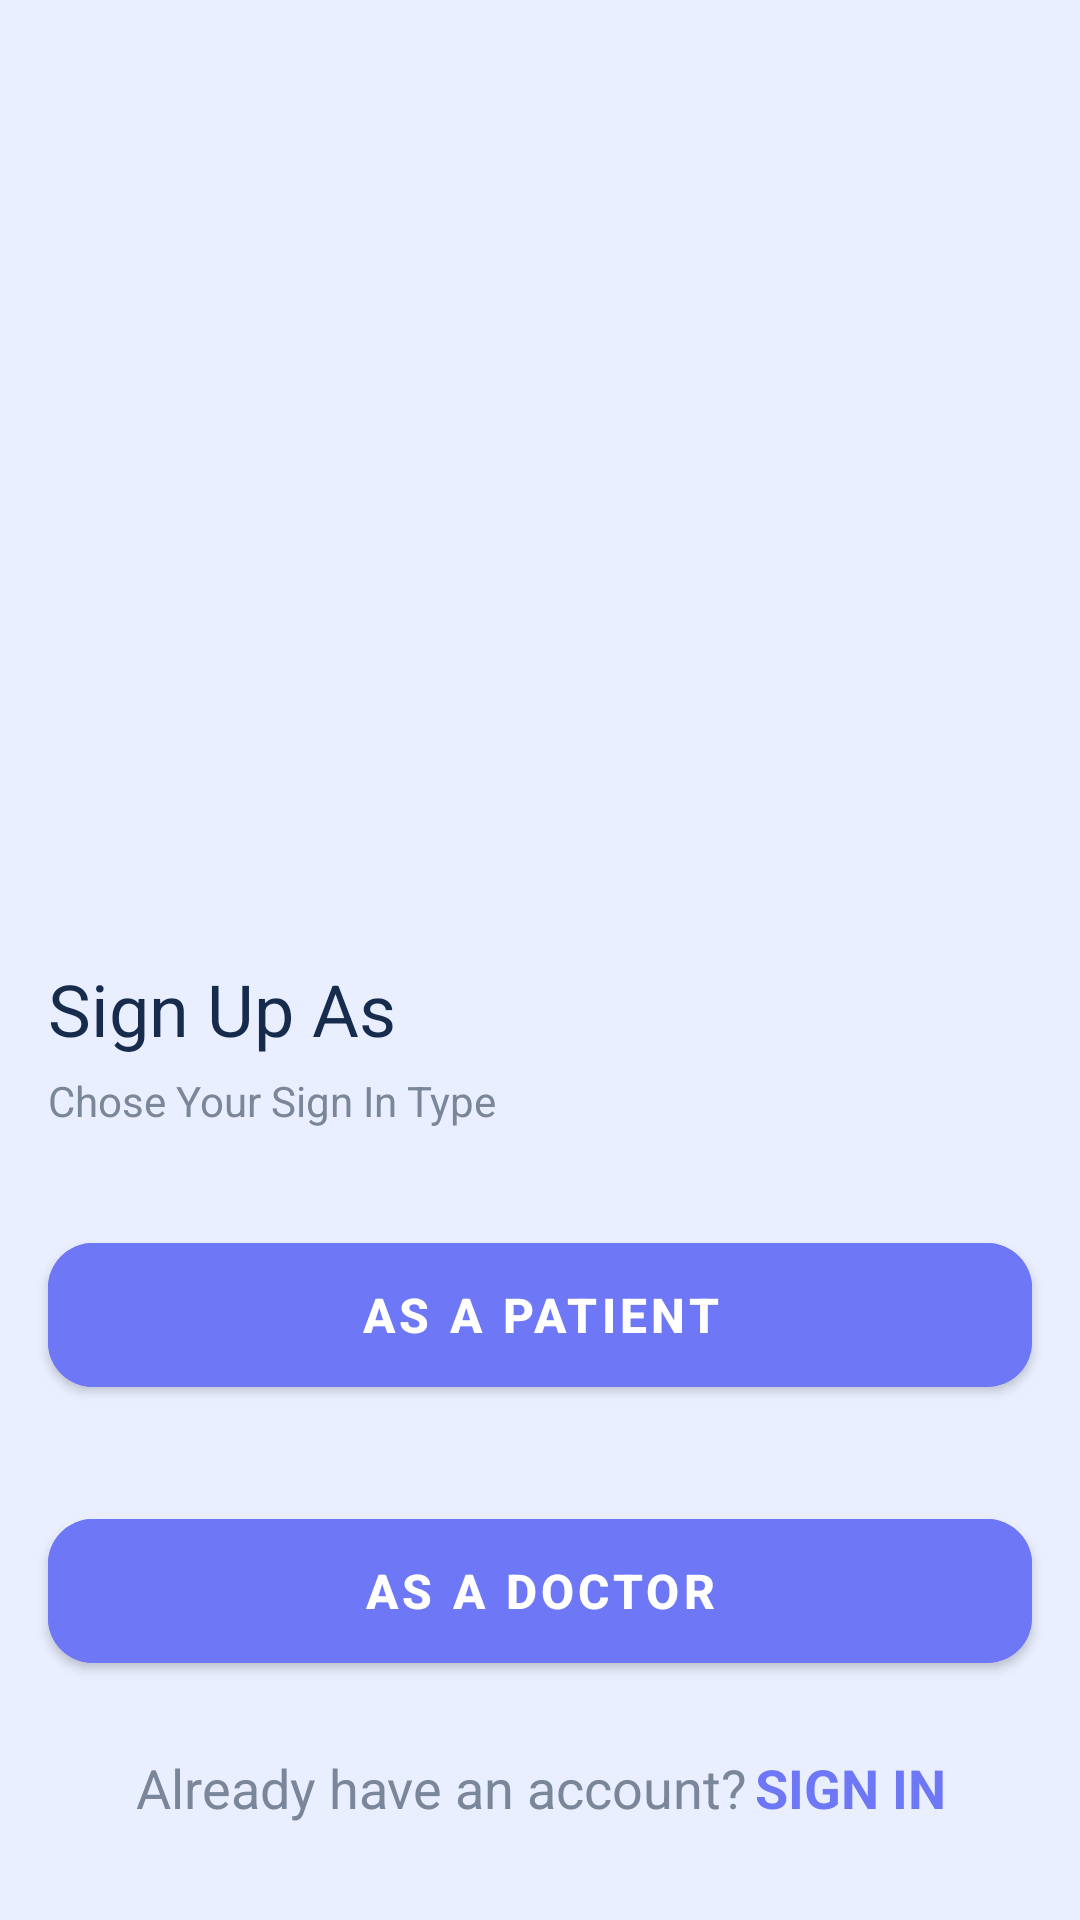

This screen was rendered from an Android layout file. Write that file and the resources it references.
<!-- AndroidManifest.xml: application theme Theme.FernanPharmacy -->
<!-- res/layout/fragment_sign_up_type.xml -->
<?xml version="1.0" encoding="utf-8"?>
<androidx.constraintlayout.widget.ConstraintLayout xmlns:android="http://schemas.android.com/apk/res/android"
    xmlns:tools="http://schemas.android.com/tools"
    android:layout_width="match_parent"
    xmlns:app="http://schemas.android.com/apk/res-auto"
    android:layout_height="match_parent"
    tools:context=".ui.signUpType.SignUpTypeFragment"
    android:background="@color/auth_background">

    <androidx.constraintlayout.widget.ConstraintLayout
        android:id="@+id/constraintLayout"
        android:layout_width="match_parent"
        android:layout_height="match_parent"
        android:layout_marginTop="250dp"
        android:background="@drawable/sign_up_layout"
        app:layout_constraintEnd_toEndOf="parent"
        app:layout_constraintTop_toTopOf="parent">

        <TextView
            android:id="@+id/textView3"
            android:layout_width="wrap_content"
            android:layout_height="wrap_content"
            android:layout_marginStart="16dp"
            android:layout_marginTop="70dp"
            android:text="Sign Up As"
            android:textColor="#172B4D"
            android:textSize="24sp"
            app:layout_constraintStart_toStartOf="parent"
            app:layout_constraintTop_toTopOf="parent" />

        <TextView
            android:id="@+id/textView4"
            android:layout_width="wrap_content"
            android:layout_height="wrap_content"
            android:layout_marginStart="16dp"
            android:layout_marginTop="5dp"
            android:text="Chose Your Sign In Type"
            android:textColor="#7A869A"
            app:layout_constraintStart_toStartOf="parent"
            app:layout_constraintTop_toBottomOf="@+id/textView3" />


        <com.google.android.material.button.MaterialButton
            android:id="@+id/materialButton"
            android:layout_width="match_parent"
            android:layout_height="60dp"
            android:layout_marginStart="16dp"
            android:layout_marginTop="32dp"
            android:layout_marginEnd="16dp"
            android:backgroundTint="@color/main"
            android:text="as a patient"
            android:textColor="@color/white"
            android:textSize="16sp"
            android:textStyle="bold"
            app:cornerRadius="15dp"
            app:layout_constraintEnd_toEndOf="parent"
            app:layout_constraintHorizontal_bias="0.0"
            app:layout_constraintStart_toStartOf="parent"
            app:layout_constraintTop_toBottomOf="@+id/textView4" />

        <com.google.android.material.button.MaterialButton
            android:id="@+id/materialButton2"
            android:layout_width="match_parent"
            android:layout_height="60dp"
            android:layout_marginStart="16dp"
            android:layout_marginTop="32dp"
            android:layout_marginEnd="16dp"
            android:backgroundTint="@color/main"
            android:text="as a Doctor"
            android:textColor="@color/white"
            android:textSize="16sp"
            android:textStyle="bold"
            app:cornerRadius="15dp"
            app:layout_constraintEnd_toEndOf="parent"
            app:layout_constraintHorizontal_bias="0.0"
            app:layout_constraintStart_toStartOf="parent"
            app:layout_constraintTop_toBottomOf="@+id/materialButton" />

        <com.google.android.material.button.MaterialButton
            android:id="@+id/materialButton3"
            android:layout_width="match_parent"
            android:layout_height="60dp"
            android:layout_marginStart="16dp"
            android:layout_marginTop="32dp"
            android:layout_marginEnd="16dp"
            android:backgroundTint="@color/main"
            android:text="as a Pharmacy"
            android:textColor="@color/white"
            android:textSize="16sp"
            android:textStyle="bold"
            android:visibility="invisible"
            app:cornerRadius="15dp"
            app:layout_constraintEnd_toEndOf="parent"
            app:layout_constraintHorizontal_bias="0.0"
            app:layout_constraintStart_toStartOf="parent"
            app:layout_constraintTop_toBottomOf="@+id/materialButton2" />


        <LinearLayout
            android:id="@+id/linearLayout"
            android:layout_width="wrap_content"
            android:layout_height="wrap_content"
            android:layout_marginStart="16dp"
            android:layout_marginEnd="16dp"
            android:layout_marginBottom="32dp"
            android:orientation="horizontal"
            app:layout_constraintBottom_toBottomOf="parent"
            app:layout_constraintEnd_toEndOf="parent"
            app:layout_constraintStart_toStartOf="parent">

            <TextView
                android:layout_width="wrap_content"
                android:layout_height="wrap_content"
                android:layout_weight="1"
                android:text="@string/alreadySignIn"
                android:textAlignment="textEnd"
                android:textColor="#7A869A"
                android:textSize="18sp" />

            <TextView
                android:id="@+id/textView2"
                android:layout_width="wrap_content"
                android:layout_height="wrap_content"
                android:layout_marginLeft="3dp"
                android:layout_weight="1"
                android:text="@string/signIN"
                android:textColor="@color/main"
                android:textSize="18sp"
                android:textStyle="bold" />
        </LinearLayout>

    </androidx.constraintlayout.widget.ConstraintLayout>

    <ImageView
        android:id="@+id/imageView5"
        android:layout_width="wrap_content"
        android:layout_height="wrap_content"
        android:layout_marginTop="202dp"
        app:layout_constraintEnd_toEndOf="parent"
        app:layout_constraintStart_toStartOf="parent"
        app:layout_constraintTop_toTopOf="parent"
        app:srcCompat="@drawable/user" />


</androidx.constraintlayout.widget.ConstraintLayout>
<!-- resources referenced by this layout -->
<resources>
  <color name="auth_background">#EAEFFF</color>
  <color name="main">#6E78F7</color>
  <color name="white">#FFFFFFFF</color>
  <string name="alreadySignIn">Already have an account? </string>
  <string name="signIN">SIGN IN</string>
  <style name="Theme.FernanPharmacy" parent="Theme.MaterialComponents.Light.NoActionBar">
          
          <item name="colorPrimary">@color/purple_500</item>
          <item name="colorPrimaryVariant">@color/purple_700</item>
          <item name="colorOnPrimary">@color/white</item>
          
          <item name="colorSecondary">@color/teal_200</item>
          <item name="colorSecondaryVariant">@color/teal_700</item>
          <item name="colorOnSecondary">@color/black</item>
          
          <item name="android:statusBarColor" tools:targetApi="l">?attr/colorPrimaryVariant</item>
          
      </style>
  <color name="purple_500">#6E78F7</color>
  <color name="purple_700">#FF3700B3</color>
  <color name="teal_200">#FF03DAC5</color>
  <color name="teal_700">#FF018786</color>
  <color name="black">#FF000000</color>
</resources>
